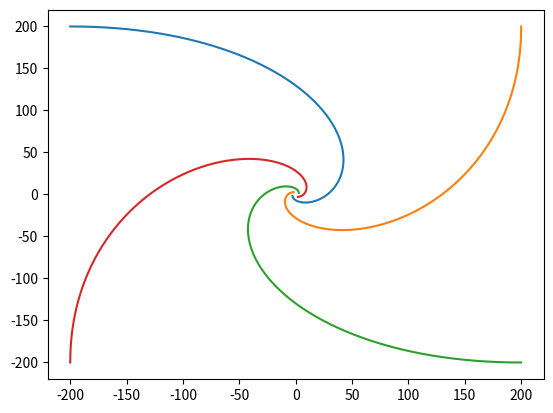

Recreate this plot in Python.
import numpy as np,numpy.linalg as ng
import matplotlib.pyplot as plt
N=4;v=1.0;d=200.0;time=400.0;divs=201
xy=np.array([[-d,d],[d,d],[d,-d],[-d,-d]])
print(xy)
T=np.linspace(0,time,divs)
dt=T[1]-T[0]
xyn=np.empty((4,2))
Txy=xy
for n in range(1,len(T)):
    for i in [0,1,2,3]:
        j=(i+1)%4
        dxy=xy[j]-xy[i]
        dd=dxy/ng.norm(dxy)
        xyn[i]=xy[i]+v*dt*dd
    Txy=np.c_[Txy,xyn]
    xy=xyn.copy()

print(Txy)
for i in range(N):
    plt.plot(Txy[i,::2],Txy[i,1::2])
plt.show()